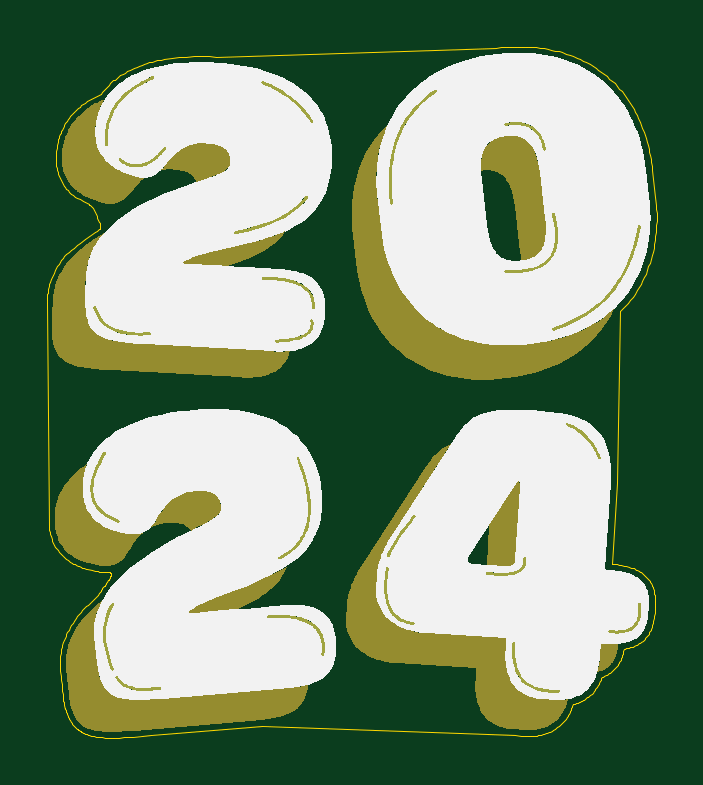
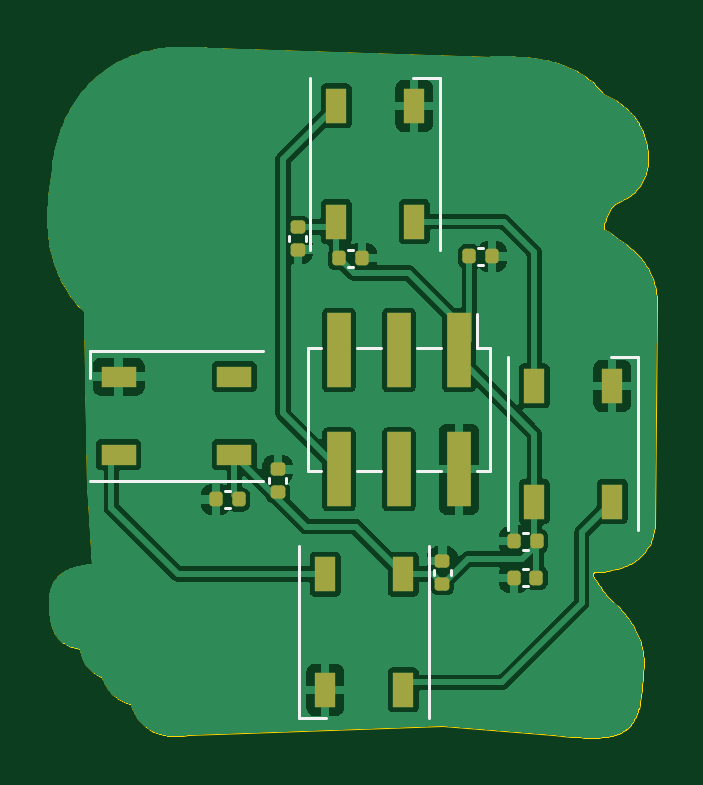
Circuit board: 9 layer files. Board 25.8 x 29.3 mm.
- bottom_copper: SAO_2024-B_Cu.gbr (78682 bytes)
- bottom_mask: SAO_2024-B_Mask.gbr (2764 bytes)
- paste: SAO_2024-B_Paste.gbr (2759 bytes)
- bottom_silk: SAO_2024-B_SilkS.gbr (4975 bytes)
- outline: SAO_2024-Edge_Cuts.gbr (34645 bytes)
- top_copper: SAO_2024-F_Cu.gbr (70713 bytes)
- top_mask: SAO_2024-F_Mask.gbr (112545 bytes)
- paste: SAO_2024-F_Paste.gbr (451 bytes)
- top_silk: SAO_2024-F_SilkS.gbr (232345 bytes)

=== bottom_copper: SAO_2024-B_Cu.gbr (78682 bytes, source omitted) ===
=== bottom_mask: SAO_2024-B_Mask.gbr (2764 bytes, source withheld) ===
=== paste: SAO_2024-B_Paste.gbr (2759 bytes, source withheld) ===
=== bottom_silk: SAO_2024-B_SilkS.gbr ===
%TF.GenerationSoftware,KiCad,Pcbnew,8.0.0*%
%TF.CreationDate,2024-03-08T01:19:46-06:00*%
%TF.ProjectId,SAO_2024,53414f5f-3230-4323-942e-6b696361645f,rev?*%
%TF.SameCoordinates,Original*%
%TF.FileFunction,Legend,Bot*%
%TF.FilePolarity,Positive*%
%FSLAX46Y46*%
G04 Gerber Fmt 4.6, Leading zero omitted, Abs format (unit mm)*
G04 Created by KiCad (PCBNEW 8.0.0) date 2024-03-08 01:19:46*
%MOMM*%
%LPD*%
G01*
G04 APERTURE LIST*
G04 Aperture macros list*
%AMRoundRect*
0 Rectangle with rounded corners*
0 $1 Rounding radius*
0 $2 $3 $4 $5 $6 $7 $8 $9 X,Y pos of 4 corners*
0 Add a 4 corners polygon primitive as box body*
4,1,4,$2,$3,$4,$5,$6,$7,$8,$9,$2,$3,0*
0 Add four circle primitives for the rounded corners*
1,1,$1+$1,$2,$3*
1,1,$1+$1,$4,$5*
1,1,$1+$1,$6,$7*
1,1,$1+$1,$8,$9*
0 Add four rect primitives between the rounded corners*
20,1,$1+$1,$2,$3,$4,$5,0*
20,1,$1+$1,$4,$5,$6,$7,0*
20,1,$1+$1,$6,$7,$8,$9,0*
20,1,$1+$1,$8,$9,$2,$3,0*%
G04 Aperture macros list end*
%ADD10C,0.120000*%
%ADD11R,1.000000X3.150000*%
%ADD12RoundRect,0.140000X-0.170000X0.140000X-0.170000X-0.140000X0.170000X-0.140000X0.170000X0.140000X0*%
%ADD13RoundRect,0.140000X0.140000X0.170000X-0.140000X0.170000X-0.140000X-0.170000X0.140000X-0.170000X0*%
%ADD14RoundRect,0.140000X0.170000X-0.140000X0.170000X0.140000X-0.170000X0.140000X-0.170000X-0.140000X0*%
%ADD15RoundRect,0.140000X-0.140000X-0.170000X0.140000X-0.170000X0.140000X0.170000X-0.140000X0.170000X0*%
%ADD16R,0.900000X1.500000*%
%ADD17R,1.500000X0.900000*%
G04 APERTURE END LIST*
D10*
%TO.C,J2*%
X136300000Y-135030000D02*
X136300000Y-133590000D01*
X136300000Y-135030000D02*
X135730000Y-135030000D01*
X135730000Y-140230000D02*
X135730000Y-135030000D01*
X138840000Y-135030000D02*
X137820000Y-135030000D01*
X141380000Y-135030000D02*
X140360000Y-135030000D01*
X143470000Y-135030000D02*
X142900000Y-135030000D01*
X143470000Y-140230000D02*
X143470000Y-135030000D01*
X136300000Y-140230000D02*
X135730000Y-140230000D01*
X138840000Y-140230000D02*
X137820000Y-140230000D01*
X141380000Y-140230000D02*
X140360000Y-140230000D01*
X143470000Y-140230000D02*
X142900000Y-140230000D01*
%TO.C,C2*%
X143520000Y-130477836D02*
X143520000Y-130262164D01*
X144240000Y-130477836D02*
X144240000Y-130262164D01*
%TO.C,C1*%
X141532164Y-130850000D02*
X141747836Y-130850000D01*
X141532164Y-131570000D02*
X141747836Y-131570000D01*
%TO.C,C8*%
X145090000Y-140532164D02*
X145090000Y-140747836D01*
X144370000Y-140532164D02*
X144370000Y-140747836D01*
%TO.C,C6*%
X138120000Y-144412164D02*
X138120000Y-144627836D01*
X137400000Y-144412164D02*
X137400000Y-144627836D01*
%TO.C,C7*%
X146977836Y-141790000D02*
X146762164Y-141790000D01*
X146977836Y-141070000D02*
X146762164Y-141070000D01*
%TO.C,C3*%
X134367836Y-145110000D02*
X134152164Y-145110000D01*
X134367836Y-144390000D02*
X134152164Y-144390000D01*
%TO.C,C4*%
X136032164Y-130780000D02*
X136247836Y-130780000D01*
X136032164Y-131500000D02*
X136247836Y-131500000D01*
%TO.C,C5*%
X134357836Y-143550000D02*
X134142164Y-143550000D01*
X134357836Y-142830000D02*
X134142164Y-142830000D01*
%TO.C,D5*%
X143350000Y-123570000D02*
X143350000Y-130870000D01*
X137850000Y-123570000D02*
X137850000Y-130870000D01*
X139000000Y-123570000D02*
X137850000Y-123570000D01*
%TO.C,D8*%
X152670000Y-140630000D02*
X145370000Y-140630000D01*
X152670000Y-135130000D02*
X145370000Y-135130000D01*
X152670000Y-136280000D02*
X152670000Y-135130000D01*
%TO.C,D6*%
X138320000Y-150690000D02*
X138320000Y-143390000D01*
X143820000Y-150690000D02*
X143820000Y-143390000D01*
X142670000Y-150690000D02*
X143820000Y-150690000D01*
%TO.C,D3*%
X134970000Y-135420000D02*
X134970000Y-142720000D01*
X129470000Y-135420000D02*
X129470000Y-142720000D01*
X130620000Y-135420000D02*
X129470000Y-135420000D01*
%TD*%
%LPC*%
D11*
%TO.C,J2*%
X137060000Y-135105000D03*
X137060000Y-140155000D03*
X139600000Y-135105000D03*
X139600000Y-140155000D03*
X142140000Y-135105000D03*
X142140000Y-140155000D03*
%TD*%
D12*
%TO.C,C2*%
X143880000Y-129890000D03*
X143880000Y-130850000D03*
%TD*%
D13*
%TO.C,C1*%
X142120000Y-131210000D03*
X141160000Y-131210000D03*
%TD*%
D14*
%TO.C,C8*%
X144730000Y-141120000D03*
X144730000Y-140160000D03*
%TD*%
%TO.C,C6*%
X137760000Y-145000000D03*
X137760000Y-144040000D03*
%TD*%
D15*
%TO.C,C7*%
X146390000Y-141430000D03*
X147350000Y-141430000D03*
%TD*%
%TO.C,C3*%
X133780000Y-144750000D03*
X134740000Y-144750000D03*
%TD*%
D13*
%TO.C,C4*%
X136620000Y-131140000D03*
X135660000Y-131140000D03*
%TD*%
D15*
%TO.C,C5*%
X133770000Y-143190000D03*
X134730000Y-143190000D03*
%TD*%
D16*
%TO.C,D5*%
X142250000Y-129670000D03*
X138950000Y-129670000D03*
X138950000Y-124770000D03*
X142250000Y-124770000D03*
%TD*%
D17*
%TO.C,D8*%
X146570000Y-139530000D03*
X146570000Y-136230000D03*
X151470000Y-136230000D03*
X151470000Y-139530000D03*
%TD*%
D16*
%TO.C,D6*%
X139420000Y-144590000D03*
X142720000Y-144590000D03*
X142720000Y-149490000D03*
X139420000Y-149490000D03*
%TD*%
%TO.C,D3*%
X133870000Y-141520000D03*
X130570000Y-141520000D03*
X130570000Y-136620000D03*
X133870000Y-136620000D03*
%TD*%
%LPD*%
M02*

=== outline: SAO_2024-Edge_Cuts.gbr (34645 bytes, source omitted) ===
=== top_copper: SAO_2024-F_Cu.gbr (70713 bytes, source omitted) ===
=== top_mask: SAO_2024-F_Mask.gbr (112545 bytes, source omitted) ===
=== paste: SAO_2024-F_Paste.gbr ===
%TF.GenerationSoftware,KiCad,Pcbnew,8.0.0*%
%TF.CreationDate,2024-03-08T01:19:46-06:00*%
%TF.ProjectId,SAO_2024,53414f5f-3230-4323-942e-6b696361645f,rev?*%
%TF.SameCoordinates,Original*%
%TF.FileFunction,Paste,Top*%
%TF.FilePolarity,Positive*%
%FSLAX46Y46*%
G04 Gerber Fmt 4.6, Leading zero omitted, Abs format (unit mm)*
G04 Created by KiCad (PCBNEW 8.0.0) date 2024-03-08 01:19:46*
%MOMM*%
%LPD*%
G01*
G04 APERTURE LIST*
G04 APERTURE END LIST*
M02*

=== top_silk: SAO_2024-F_SilkS.gbr (232345 bytes, source omitted) ===
